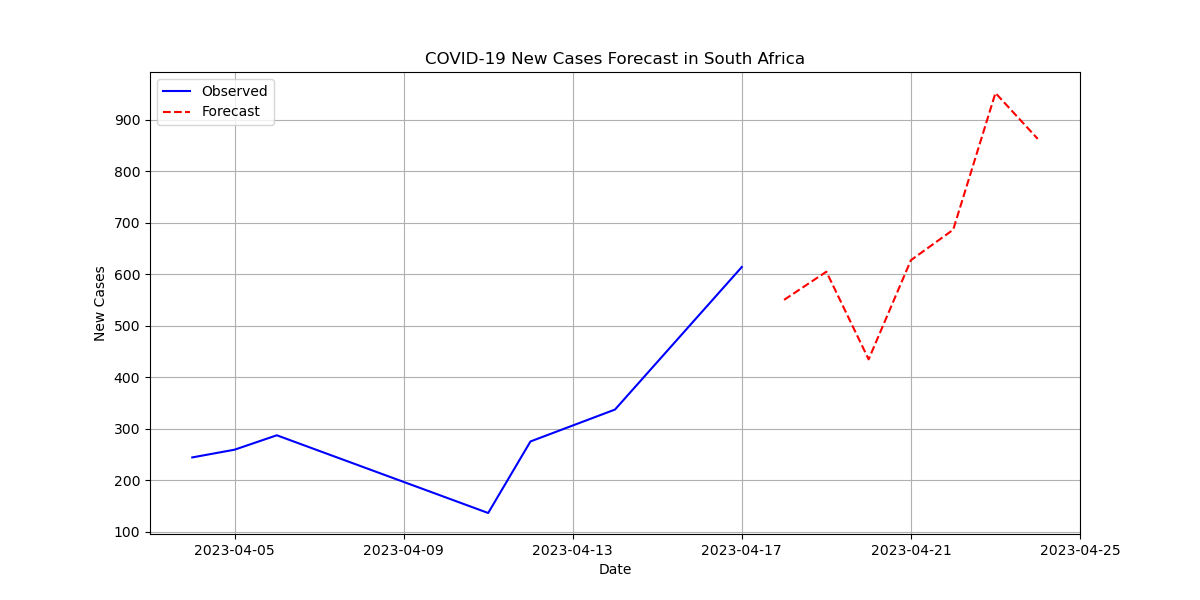

Data behind this chart, as committed beside it:
, New Cases
2023-04-04, 244.0
2023-04-05, 259.0
2023-04-06, 287.0
2023-04-11, 136.0
2023-04-12, 275.0
2023-04-14, 337.0
2023-04-17, 614.0
2023-04-18, 550.1
2023-04-19, 604.8
2023-04-20, 434.6
2023-04-21, 627.2
2023-04-22, 686.4
2023-04-23, 952.1
2023-04-24, 862.9
